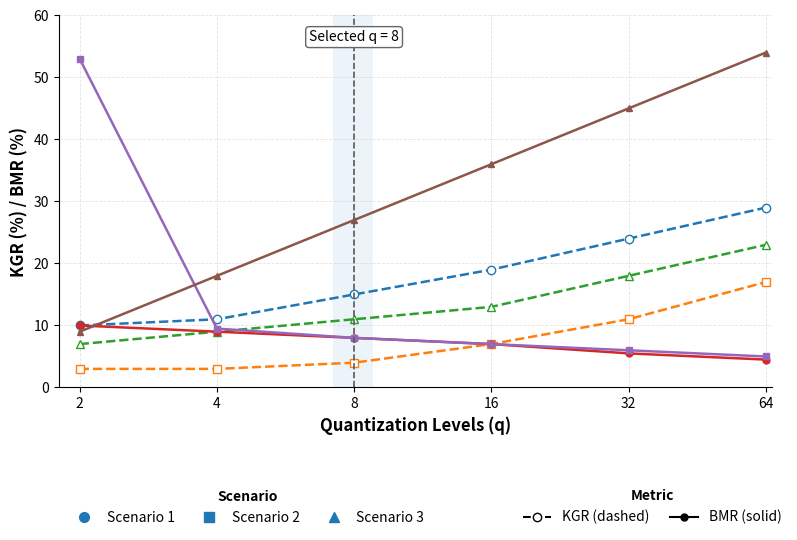

This chart was generated by the following Python code: (Note: this script raises an exception after producing the figure.)
import matplotlib.pyplot as plt
from matplotlib.lines import Line2D
import numpy as np
from pathlib import Path

# Data reconstructed from the reference chart
q = np.array([2, 4, 8, 16, 32, 64])

# KGR (dashed, open marker)
kgr_s1 = np.array([10, 11, 15, 19, 24, 29])
kgr_s2 = np.array([3, 3, 4, 7, 11, 17])
kgr_s3 = np.array([7, 9, 11, 13, 18, 23])

# BMR (solid, filled marker)
bmr_s1 = np.array([10, 9, 8, 7, 5.5, 4.5])
bmr_s2 = np.array([53, 9.5, 8, 7, 6, 5])
bmr_s3 = np.array([9, 18, 27, 36, 45, 54])

fig, ax = plt.subplots(figsize=(9.2, 6.1))

# Plot KGR (dashed, open markers)
line1, = ax.plot(q, kgr_s1, '--', marker='o', mfc='white', linewidth=1.8, markersize=6)
line2, = ax.plot(q, kgr_s2, '--', marker='s', mfc='white', linewidth=1.8, markersize=6)
line3, = ax.plot(q, kgr_s3, '--', marker='^', mfc='white', linewidth=1.8, markersize=6)

# Plot BMR (solid, filled markers)
ax.plot(q, bmr_s1, '-', marker='o', linewidth=1.8, markersize=5)
ax.plot(q, bmr_s2, '-', marker='s', linewidth=1.8, markersize=5)
ax.plot(q, bmr_s3, '-', marker='^', linewidth=1.8, markersize=5)

# Highlight selected q = 8
ax.axvspan(7.2, 8.8, alpha=0.08)
ax.axvline(8, linestyle='--', linewidth=1.2, color='0.35')
ax.annotate(
    'Selected q = 8',
    xy=(8, 56.5),
    ha='center',
    va='center',
    fontsize=10,
    bbox=dict(boxstyle='round,pad=0.25', facecolor='white', edgecolor='0.4')
)

# Axes formatting
ax.set_xlim(1.8, 66)
ax.set_ylim(0, 60)
ax.set_xscale('log', base=2)
ax.set_xticks(q)
ax.get_xaxis().set_major_formatter(plt.ScalarFormatter())

ax.set_xlabel('Quantization Levels (q)', fontsize=12, fontweight='bold')
ax.set_ylabel('KGR (%) / BMR (%)', fontsize=12, fontweight='bold')

ax.grid(True, which='major', linestyle='--', linewidth=0.6, alpha=0.35)
ax.spines['top'].set_visible(False)
ax.spines['right'].set_visible(False)

# Legend handles
scenario_handles = [
    Line2D([0], [0], marker='o', linestyle='None', markersize=7, label='Scenario 1'),
    Line2D([0], [0], marker='s', linestyle='None', markersize=7, label='Scenario 2'),
    Line2D([0], [0], marker='^', linestyle='None', markersize=7, label='Scenario 3'),
]

metric_handles = [
    Line2D([0], [0], linestyle='--', marker='o', markerfacecolor='white',
           markeredgecolor='black', color='black', linewidth=1.5,
           markersize=6, label='KGR (dashed)'),
    Line2D([0], [0], linestyle='-', marker='o', markerfacecolor='black',
           markeredgecolor='black', color='black', linewidth=1.5,
           markersize=5, label='BMR (solid)'),
]

# Two horizontal legends placed side-by-side below the plot
leg1 = fig.legend(
    handles=scenario_handles,
    title='Scenario',
    loc='lower center',
    bbox_to_anchor=(0.33, 0.025),
    frameon=False,
    ncol=3,
    fontsize=10,
    title_fontsize=10,
    columnspacing=1.5,
    handletextpad=0.6
)

leg2 = fig.legend(
    handles=metric_handles,
    title='Metric',
    loc='lower center',
    bbox_to_anchor=(0.77, 0.025),
    frameon=False,
    ncol=2,
    fontsize=10,
    title_fontsize=10,
    columnspacing=1.5,
    handletextpad=0.8
)

leg1.get_title().set_fontweight('bold')
leg2.get_title().set_fontweight('bold')

# Extra bottom space for the side-by-side legends
plt.subplots_adjust(bottom=0.27)

# Save at 300 DPI
output_dir = Path(__file__).resolve().parent / 'output_images'
output_dir.mkdir(exist_ok=True)
output_path = output_dir / 'quantization_tradeoff_legend_below_sidebyside_300dpi.png'

plt.savefig(output_path, dpi=300, bbox_inches='tight')
print(f'Gambar tersimpan di: {output_path}')

plt.show()
